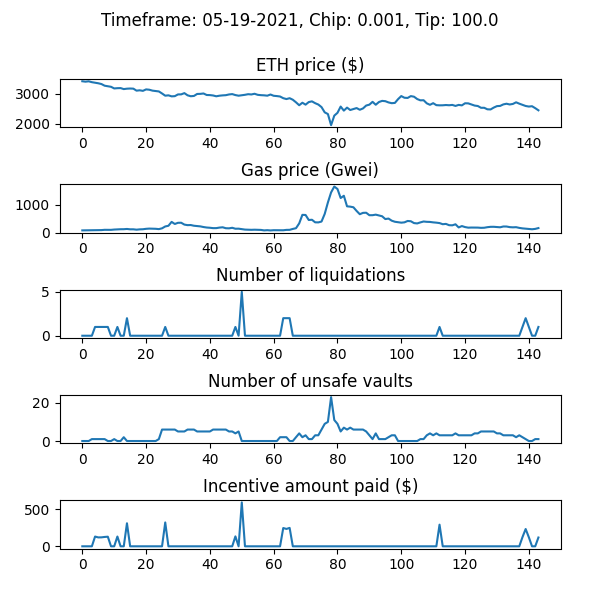

Source data for this figure (header and first rows):
WETH_price, gas_price_gwei, num_new_barks, num_sales_taken, incentive_amount, num_unsafe_vaults, auction_debt, avg_time_to_liquidation
3424, 77.68, 0, 0, 0.0, 0, 0.0, 
3410, 79.95, 0, 0, 0.0, 0, 0.0, 
3422, 81.84, 0, 0, 0.0, 0, 0.0, 
3393, 86.25, 0, 0, 0.0, 1, 0.0, 
3373, 86.67, 1, 0, 130.7, 1, 30714, 1.0
3356, 87.26, 1, 0, 119.3, 1, 50061, 1.0
3330, 88.29, 1, 0, 120.1, 1, 70168, 1.0
3274, 98.17, 1, 0, 125.5, 1, 95625, 1.0
3257, 96.06, 1, 0, 128.7, 0, 124353, 1.0
3237, 96.7, 0, 0, 0.0, 0, 124353, 1.0
3182, 107.5, 0, 0, 0.0, 1, 124353, 1.0
3190, 114, 1, 0, 131, 0, 155343, 1.0
3193, 119, 0, 0, 0.0, 0, 155343, 1.0
3160, 120, 0, 0, 0.0, 2, 155343, 1.0
3174, 128.8, 2, 0, 308.9, 0, 264281, 1.0
3179, 116.3, 0, 0, 0.0, 0, 264281, 1.0
3175, 116.6, 0, 0, 0.0, 0, 264281, 1.0
3107, 103.2, 0, 0, 0.0, 0, 264281, 1.0
3119, 114.4, 0, 1, 0.0, 0, 237073, 1.0
3101, 118.7, 0, 2, 0.0, 0, 233351, 1.0
3149, 134.1, 0, 0, 0.0, 0, 233351, 1.0
3138, 142.2, 0, 0, 0.0, 0, 233351, 1.0
3108, 137.5, 0, 0, 0.0, 0, 233351, 1.0
3096, 134.8, 0, 0, 0.0, 0, 233351, 1.0
3081, 123.6, 0, 0, 0.0, 1, 233351, 1.0
3012, 152.1, 0, 0, 0.0, 6, 233351, 1.0
2937, 219, 1, 0, 320, 6, 453305, 1.0
2950, 243.8, 0, 0, 0.0, 6, 453305, 1.0
2915, 383.6, 0, 0, 0.0, 6, 453305, 1.0
2922, 308.5, 0, 0, 0.0, 6, 453305, 1.0
2980, 350.6, 0, 0, 0.0, 5, 453305, 1.0
2982, 352.8, 0, 0, 0.0, 5, 453305, 1.0
3024, 286.3, 0, 0, 0.0, 5, 453305, 1.0
2950, 266.5, 0, 0, 0.0, 6, 453305, 1.0
2919, 270.3, 0, 0, 0.0, 6, 453305, 1.0
2929, 244.8, 0, 0, 0.0, 6, 453305, 1.0
2995, 234.4, 0, 0, 0.0, 5, 453305, 1.0
2999, 221.9, 0, 0, 0.0, 5, 453305, 1.0
3012, 198.1, 0, 0, 0.0, 5, 453305, 1.0
2961, 180.8, 0, 0, 0.0, 5, 453305, 1.0
2957, 172.2, 0, 0, 0.0, 5, 453305, 1.0
2945, 158.8, 0, 0, 0.0, 6, 453305, 1.0
2917, 159, 0, 0, 0.0, 6, 453305, 1.0
2937, 178.4, 0, 0, 0.0, 6, 453305, 1.0
2948, 189.1, 0, 0, 0.0, 6, 453305, 1.0
2955, 155.4, 0, 0, 0.0, 6, 453305, 1.0
2979, 151.8, 0, 0, 0.0, 5, 453305, 1.0
2991, 170.8, 0, 0, 0.0, 5, 453305, 1.0
2958, 137.4, 1, 0, 133.1, 4, 486383, 3.3
2937, 139.4, 0, 0, 0.0, 5, 486383, 3.3
2951, 122.9, 5, 0, 588.9, 0, 575237, 8.933
2967, 106.3, 0, 0, 0.0, 0, 575237, 8.933
2988, 100.8, 0, 0, 0.0, 0, 575237, 8.933
2979, 97.93, 0, 0, 0.0, 0, 575237, 8.933
3002, 102.1, 0, 0, 0.0, 0, 575237, 8.933
2967, 98.47, 0, 0, 0.0, 0, 575237, 8.933
2955, 94.61, 0, 0, 0.0, 0, 575237, 8.933
2950, 77.34, 0, 0, 0.0, 0, 575237, 8.933
2938, 85.22, 0, 0, 0.0, 0, 575237, 8.933
2977, 75.76, 0, 0, 0.0, 0, 575237, 8.933
... 84 more rows
